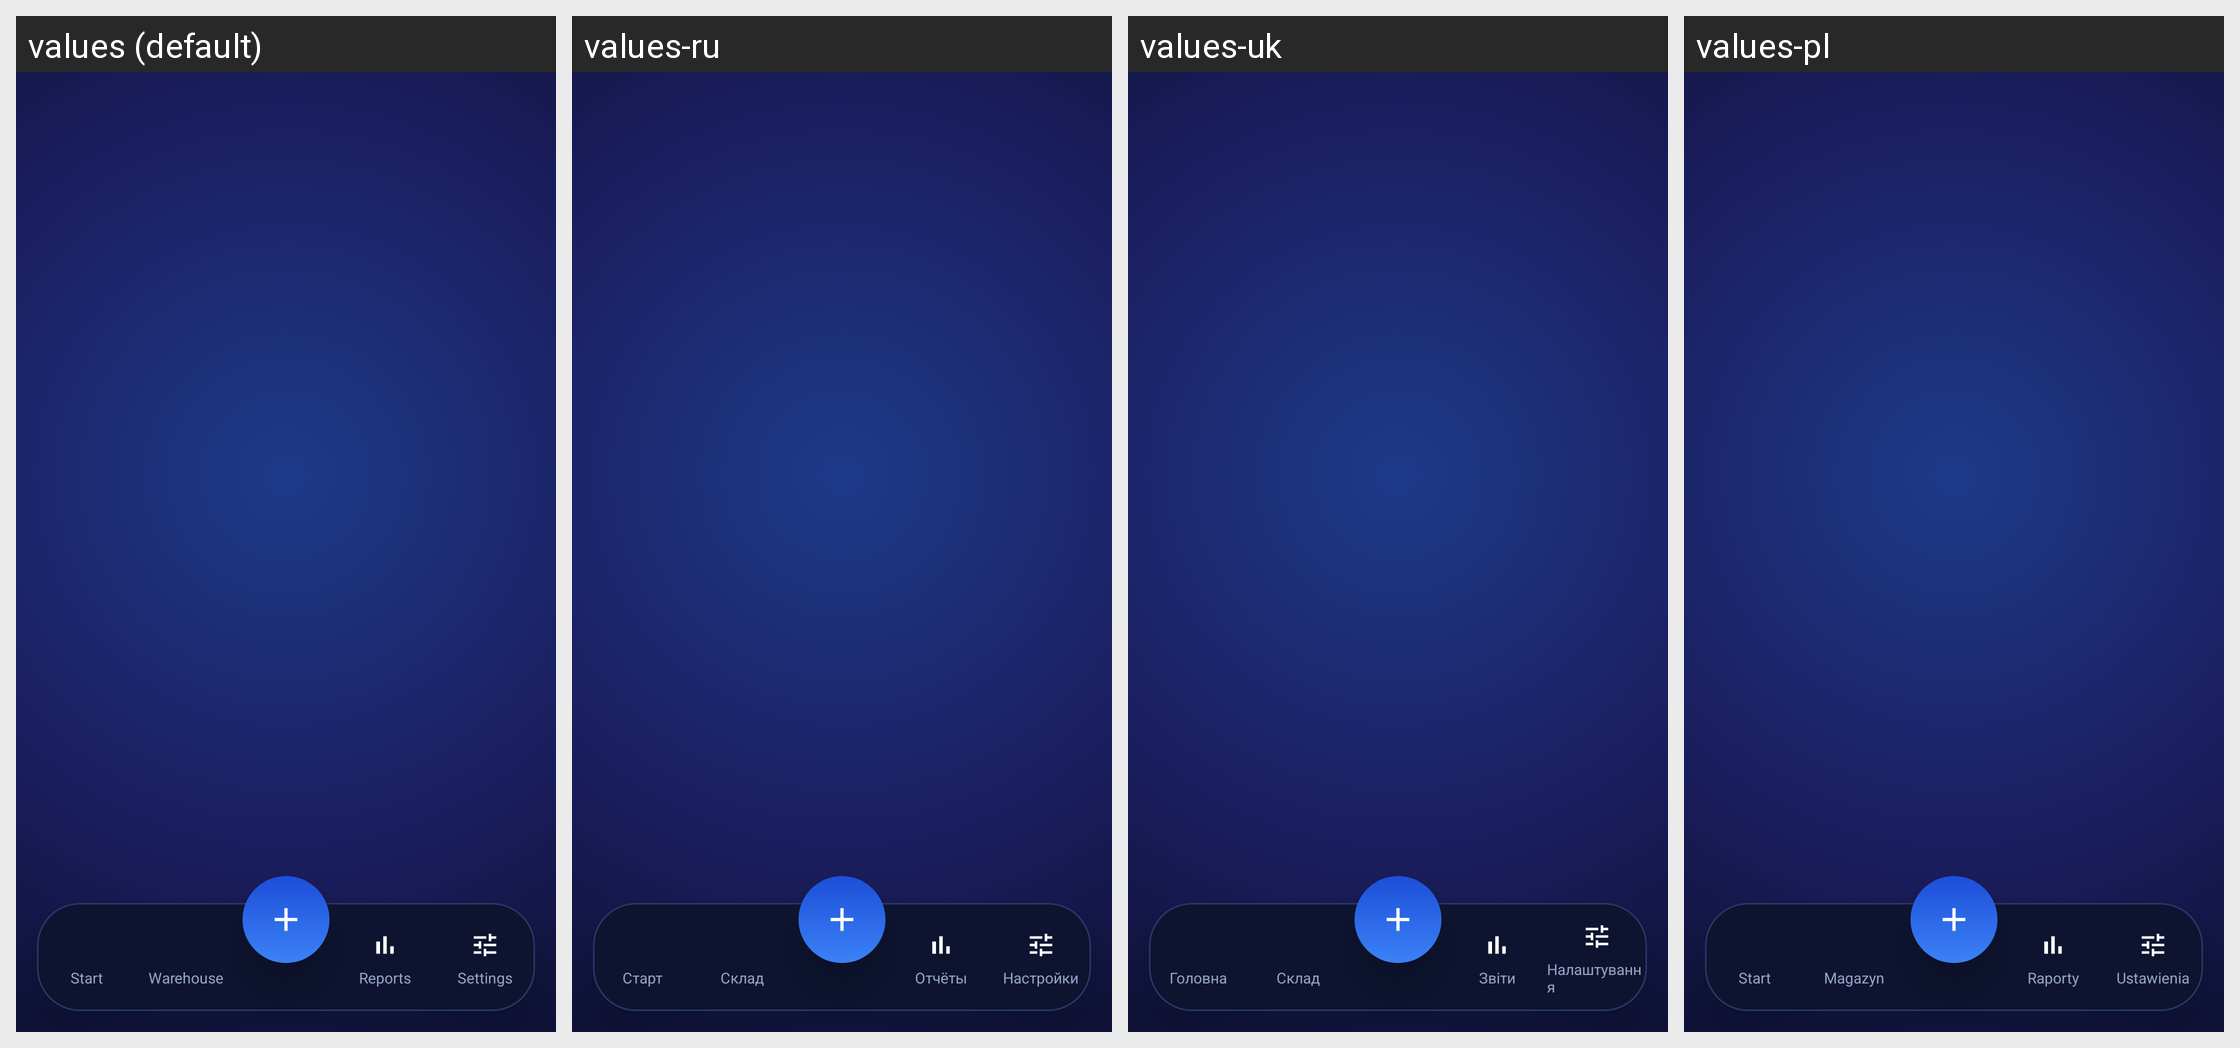

This grid shows one Android layout under several languages. Give, for every string resource on the screen, its name, the default text and each shown locale's text.
Android screen res/layout/bottom_nav_bar.xml rendered under 4 locales, left to right: values (default), values-ru, values-uk, values-pl. Device: Nexus 5 (rendered at 1080×1920; each locale shown at half size, 540×960, under a caption strip naming it); theme Theme.FA.
Strings drawn on this screen, with the default value and each locale's value (text and hints the layout hard-codes, and strings that could not be matched under every locale, appear in the picture but are not listed):

nav_start
  values: Start
  values-ru: Старт
  values-uk: Головна
  values-pl: Start

nav_magazin
  values: Warehouse
  values-ru: Склад
  values-uk: Склад
  values-pl: Magazyn

nav_reports
  values: Reports
  values-ru: Отчёты
  values-uk: Звіти
  values-pl: Raporty

nav_settings
  values: Settings
  values-ru: Настройки
  values-uk: Налаштування
  values-pl: Ustawienia
